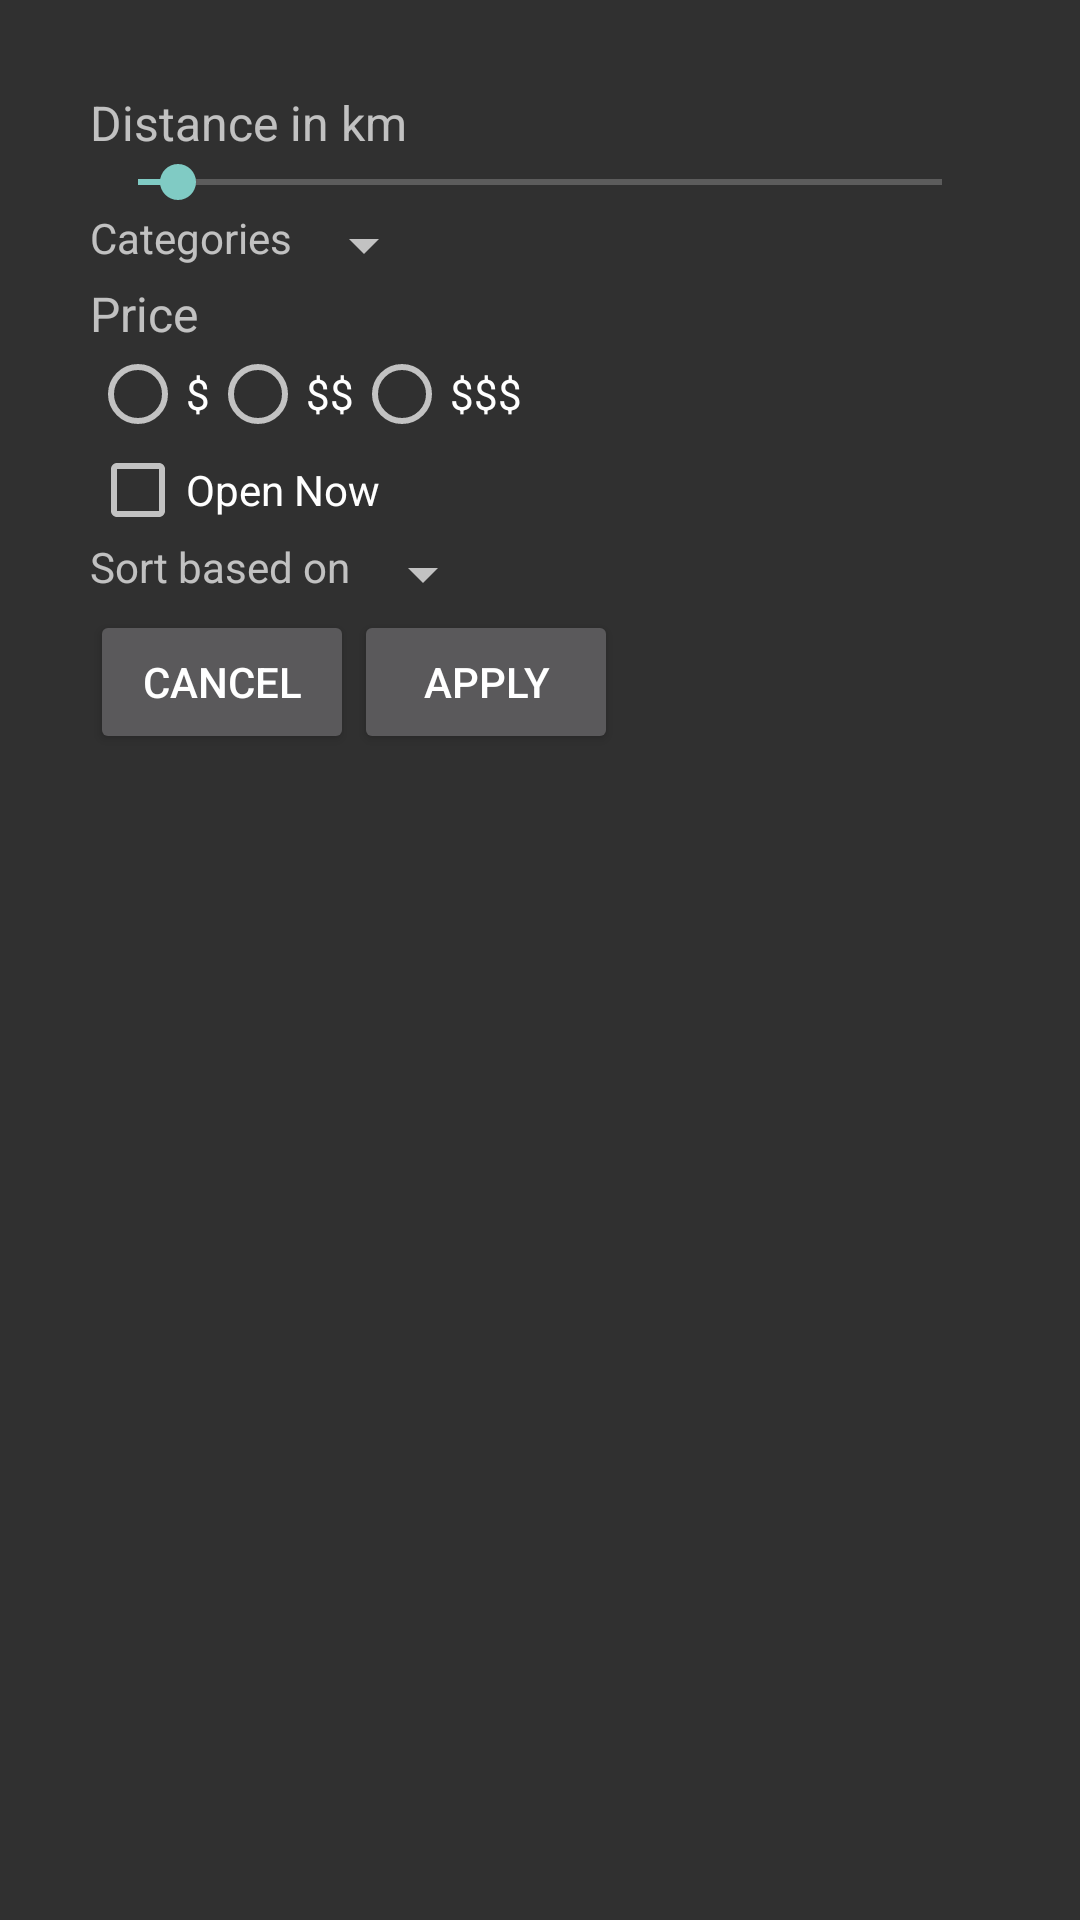

Android layout source for this screen:
<!-- AndroidManifest.xml: application theme Theme.AppCompat -->
<!-- res/layout/fragment_places_filter_dialog.xml -->
<?xml version="1.0" encoding="utf-8"?>
<LinearLayout xmlns:android="http://schemas.android.com/apk/res/android"
    xmlns:tools="http://schemas.android.com/tools"
    android:orientation="vertical"
    android:layout_width="match_parent"
    android:layout_height="wrap_content"
    android:padding="30dp"
    tools:context=".fragments.PlaceFilterDialog">

    <LinearLayout
        android:layout_width="wrap_content"
        android:layout_height="wrap_content">
        <TextView
            android:layout_width="wrap_content"
            android:layout_height="wrap_content"
            android:text="@string/distance_in_km"
            android:textSize="@dimen/average_text_Size">
        </TextView>
        <TextView
            android:id="@+id/tvSeekBarProgress"
            android:layout_width="wrap_content"
            android:layout_height="wrap_content"
            android:layout_marginStart="5dp"
            tools:text="0">
        </TextView>
    </LinearLayout>
    <SeekBar
        android:id="@+id/sbDistanceInMiles"
        android:layout_width="match_parent"
        android:layout_height="wrap_content"
        android:max="100"
        android:progress="5"/>
        <LinearLayout
            android:layout_width="wrap_content"
            android:layout_height="wrap_content"
            android:orientation="horizontal">
            <TextView
                android:layout_width="wrap_content"
                android:layout_height="wrap_content"
                android:text="@string/title_categories">
            </TextView>
            <Spinner
                android:id="@+id/spinnerCategories"
                android:layout_width="wrap_content"
                android:layout_height="wrap_content">
            </Spinner>
        </LinearLayout>
        <TextView
            android:layout_width="wrap_content"
            android:layout_height="wrap_content"
            android:text="@string/title_price"
            android:textSize="@dimen/average_text_Size">
        </TextView>
    <RadioGroup
        android:id="@+id/radioPriceGroup"
        android:layout_width="wrap_content"
        android:layout_height="wrap_content"
        android:orientation="horizontal">
        <RadioButton
            android:id="@+id/radio_CheapPrice"
            android:layout_width="wrap_content"
            android:layout_height="wrap_content"
            android:text="@string/one_dollar_sign">
        </RadioButton>
        <RadioButton
            android:id="@+id/radio_ModeratePrice"
            android:layout_width="wrap_content"
            android:layout_height="wrap_content"
            android:text="@string/two_dollar_signs">
        </RadioButton>
        <RadioButton
            android:id="@+id/radio_PriceExpensive"
            android:layout_width="wrap_content"
            android:layout_height="wrap_content"
            android:text="@string/three_dollar_signs">
        </RadioButton>
    </RadioGroup>
    <CheckBox android:id="@+id/cbOpenNow"
        android:layout_width="wrap_content"
        android:layout_height="wrap_content"
        android:text="@string/open_now" />
        <LinearLayout
            android:layout_width="wrap_content"
            android:layout_height="wrap_content"
            android:orientation="horizontal">
            <TextView
                android:layout_width="wrap_content"
                android:layout_height="wrap_content"
                android:text="@string/sort_based_on">
            </TextView>
            <Spinner
                android:id="@+id/spinnerSort"
                android:layout_width="wrap_content"
                android:layout_height="wrap_content">
            </Spinner>
        </LinearLayout>
    <LinearLayout
        android:layout_width="wrap_content"
        android:layout_height="wrap_content">
        <Button
            android:id="@+id/btnClosePlacesDialog"
            android:layout_width="wrap_content"
            android:layout_height="wrap_content"
            android:text="@string/cancel">
        </Button>
        <Button
            android:id="@+id/btnApplyPlacesFilter"
            android:layout_width="wrap_content"
            android:layout_height="wrap_content"
            android:text="@string/apply">
        </Button>
    </LinearLayout>
</LinearLayout>
<!-- resources referenced by this layout -->
<resources>
  <dimen name="average_text_Size">16sp</dimen>
  <string name="apply">Apply</string>
  <string name="cancel">Cancel</string>
  <string name="distance_in_km">Distance in km</string>
  <string name="one_dollar_sign">$</string>
  <string name="open_now">Open Now</string>
  <string name="sort_based_on">Sort based on</string>
  <string name="three_dollar_signs">$$$</string>
  <string name="title_categories">Categories</string>
  <string name="title_price">Price</string>
  <string name="two_dollar_signs">$$</string>
</resources>
